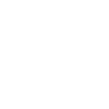
t = 0.00 s
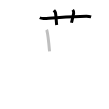
t = 3.25 s
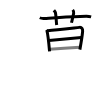
t = 6.50 s
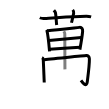
t = 9.50 s
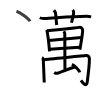
t = 12.75 s
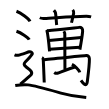
t = 16.00 s

The animated SVG that drew these frames (rendered in a browser with its animation timeline set to each time). Animation: 16 SMIL elements (animate=16); one cycle of 16.00 s.

<svg width="109px" height="109px" viewBox="0 0 px 109px" xmlns="http://www.w3.org/2000/svg" xmlns:xlink="http://www.w3.org/1999/xlink" xml:space="preserve" version="1.1"  baseProfile="full">
<path d="M39.78,17.77c1.36,0.65,2.94,0.71,4.32,0.65c9.8-0.42,27.8-2.07,42.25-2.16c2.27-0.01,3.64,0.31,4.77,0.63" style="fill:none;stroke:black;stroke-width:3;opacity:0">
  <animate attributeType="CSS" attributeName="opacity" from="0" to="1" begin="0s" dur="1s" repeatCount="0" fill="freeze" />
</path>
<path d="M53.89,10.36c1.1,1.21,1.44,1.58,1.57,2.32c0.8,4.56,0.61,7.24,1.22,12.32" style="fill:none;stroke:black;stroke-width:3;opacity:0">
  <animate attributeType="CSS" attributeName="opacity" from="0" to="1" begin="1s" dur="1s" repeatCount="0" fill="freeze" />
</path>
<path d="M72.72,9.89c0.7,0.84,1.17,2.13,0.94,3.38c-0.61,3.32-1.41,6.24-2.19,9.48" style="fill:none;stroke:black;stroke-width:3;opacity:0">
  <animate attributeType="CSS" attributeName="opacity" from="0" to="1" begin="2s" dur="1s" repeatCount="0" fill="freeze" />
</path>
<path d="M46.6,29.78c0.24,0.37,0.24,0.62,0.37,1.08c1.06,3.79,1.97,13.54,2.59,20.59" style="fill:none;stroke:black;stroke-width:3;opacity:0">
  <animate attributeType="CSS" attributeName="opacity" from="0" to="1" begin="3s" dur="1s" repeatCount="0" fill="freeze" />
</path>
<path d="M47.72,30.66c8.41-0.76,25.48-2.62,31.76-3.28c2.31-0.24,3.33,1.65,3.14,4c-0.3,3.8-1.4,10.77-2.76,18.24" style="fill:none;stroke:black;stroke-width:3;opacity:0">
  <animate attributeType="CSS" attributeName="opacity" from="0" to="1" begin="4s" dur="1s" repeatCount="0" fill="freeze" />
</path>
<path d="M48.9,40.49c2.74-0.31,30.19-2.79,32.46-2.89" style="fill:none;stroke:black;stroke-width:3;opacity:0">
  <animate attributeType="CSS" attributeName="opacity" from="0" to="1" begin="5s" dur="1s" repeatCount="0" fill="freeze" />
</path>
<path d="M49.68,49.26c8.82-0.51,21.89-1.44,30.24-1.92" style="fill:none;stroke:black;stroke-width:3;opacity:0">
  <animate attributeType="CSS" attributeName="opacity" from="0" to="1" begin="6s" dur="1s" repeatCount="0" fill="freeze" />
</path>
<path d="M42.02,57.69c0.69,0.35,1.18,1.38,1.23,2.07c0.24,3.4,0.76,17.49,1,22.76" style="fill:none;stroke:black;stroke-width:3;opacity:0">
  <animate attributeType="CSS" attributeName="opacity" from="0" to="1" begin="7s" dur="1s" repeatCount="0" fill="freeze" />
</path>
<path d="M43.25,59.8c5.48-0.81,42.01-4.17,43.1-4.23c1.65-0.08,3,1.08,3.04,3.21c0.12,5.97-1.13,15.22-2.11,22.96c-0.71,5.66-4.24,1.7-6.28-1.34" style="fill:none;stroke:black;stroke-width:3;opacity:0">
  <animate attributeType="CSS" attributeName="opacity" from="0" to="1" begin="8s" dur="1s" repeatCount="0" fill="freeze" />
</path>
<path d="M63.87,31.36c0.36,0.62,0.92,1.22,0.92,2.35c-0.01,4.92,0.15,34.16,0.15,35.67" style="fill:none;stroke:black;stroke-width:3;opacity:0">
  <animate attributeType="CSS" attributeName="opacity" from="0" to="1" begin="9s" dur="1s" repeatCount="0" fill="freeze" />
</path>
<path d="M54.22,72.42c1.02,0.75,2.16,1.14,3.07,0.83c2.55-0.88,13.05-4.89,18.4-6.51" style="fill:none;stroke:black;stroke-width:3;opacity:0">
  <animate attributeType="CSS" attributeName="opacity" from="0" to="1" begin="10s" dur="1s" repeatCount="0" fill="freeze" />
</path>
<path d="M71.94,64.3c2.78,1.4,7.19,5.85,7.88,8.11" style="fill:none;stroke:black;stroke-width:3;opacity:0">
  <animate attributeType="CSS" attributeName="opacity" from="0" to="1" begin="11s" dur="1s" repeatCount="0" fill="freeze" />
</path>
<path d="M16.46,11.25C21.24,13.04,28.81,18.6,30,21.38" style="fill:none;stroke:black;stroke-width:3;opacity:0">
  <animate attributeType="CSS" attributeName="opacity" from="0" to="1" begin="12s" dur="1s" repeatCount="0" fill="freeze" />
</path>
<path d="M16.46,31.25c4.52,1.48,11.67,6.08,12.79,8.38" style="fill:none;stroke:black;stroke-width:3;opacity:0">
  <animate attributeType="CSS" attributeName="opacity" from="0" to="1" begin="13s" dur="1s" repeatCount="0" fill="freeze" />
</path>
<path d="M14.5,54.83c2.25,0.95,3.75,0.48,4.75,0.24c1-0.24,8.5-2.84,10-3.32c1.5-0.48,3.75,1.19,2.75,2.63c-1,1.43-4.36,5.21-6.75,7.62c-1.75,1.76-1.5,3.01,1,5.01c1.75,1.41,4.25,3.08,5,4.51C32,72.95,32,74.15,30.5,75.34c-1.5,1.2-9,8.38-10.5,8.86" style="fill:none;stroke:black;stroke-width:3;opacity:0">
  <animate attributeType="CSS" attributeName="opacity" from="0" to="1" begin="14s" dur="1s" repeatCount="0" fill="freeze" />
</path>
<path d="M15.25,85.55c2.86-0.46,8.49-1.07,12.85-0.68c7.15,0.64,28.63,7.03,32.85,8.21c11.42,3.19,16.05,3.68,25.3,4.51" style="fill:none;stroke:black;stroke-width:3;opacity:0">
  <animate attributeType="CSS" attributeName="opacity" from="0" to="1" begin="15s" dur="1s" repeatCount="0" fill="freeze" />
</path>
</svg>
